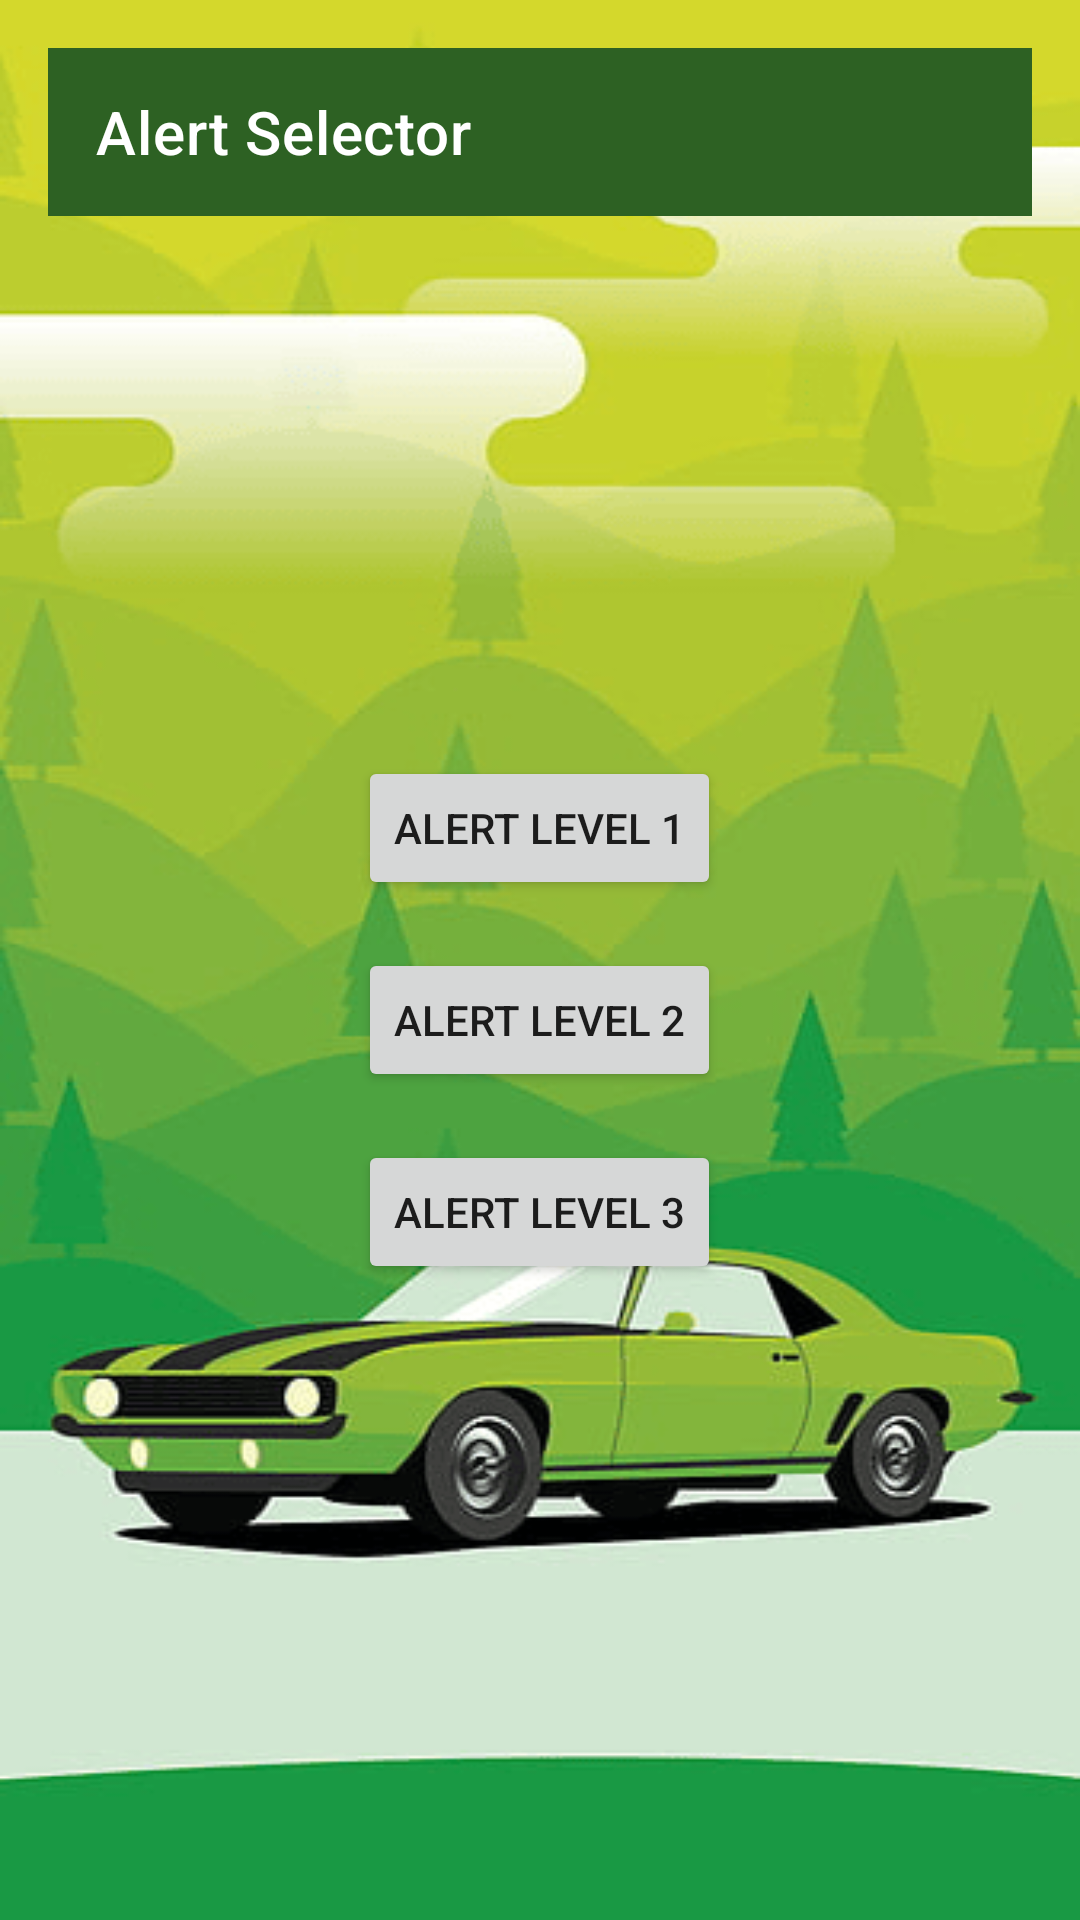

Write the Android layout XML for this screen, with the resource values it uses.
<!-- AndroidManifest.xml: application theme AppTheme -->
<!-- res/layout/alert_activity.xml -->
<?xml version="1.0" encoding="utf-8"?>
<LinearLayout xmlns:android="http://schemas.android.com/apk/res/android"
    xmlns:tools="http://schemas.android.com/tools"
    xmlns:app="http://schemas.android.com/apk/res-auto"
    android:id="@+id/linearLayout"
    android:layout_width="match_parent"
    android:layout_height="match_parent"
    android:orientation="vertical"
    android:gravity="center"
    android:padding="16dp"
    tools:context=".MainActivity"
    android:background="@drawable/loginbkg">

    <androidx.appcompat.widget.Toolbar
        android:id="@+id/toolbar"
        android:layout_width="match_parent"
        android:layout_height="wrap_content"
        android:background="?attr/colorPrimary"
        app:title="Alert Selector"
        app:titleTextColor="@android:color/white"
        app:layout_constraintTop_toTopOf="parent"
        />

    <LinearLayout
        android:layout_width="match_parent"
        android:layout_height="match_parent"
        android:gravity="center"
        android:orientation="vertical"
        >

        <Button
            android:id="@+id/btnAlertLevel1"
            android:layout_width="wrap_content"
            android:layout_height="wrap_content"
            android:text="Alert Level 1"
            android:layout_marginBottom="16dp" />

        <Button
            android:id="@+id/btnAlertLevel2"
            android:layout_width="wrap_content"
            android:layout_height="wrap_content"
            android:text="Alert Level 2"
            android:layout_marginBottom="16dp" />

        <Button
            android:id="@+id/btnAlertLevel3"
            android:layout_width="wrap_content"
            android:layout_height="wrap_content"
            android:text="Alert Level 3"
            android:layout_marginBottom="16dp" />

    </LinearLayout>

</LinearLayout>
<!-- resources referenced by this layout -->
<resources>
  <!-- drawable loginbkg: png bitmap (drawable, 49128 bytes) -->
  <style name="AppTheme" parent="Theme.MaterialComponents.Light.NoActionBar">
          
          <item name="colorPrimary">#FF2D6123</item>
          <item name="colorPrimaryVariant">@color/mp_color_primary_variant</item>
          <item name="colorPrimaryDark">@color/mp_color_primary_dark</item>
          
          <item name="colorSecondary">@color/mp_color_secondary</item>
          <item name="colorSecondaryVariant">@color/mp_color_secondary_variant</item>
          <item name="colorError">@color/mp_color_error</item>
          
          <item name="android:statusBarColor">?attr/colorPrimary</item>
          
          <item name="backgroundTint">@null</item>
      </style>
  <color name="mp_color_primary_variant">#12B5CB</color>
  <color name="mp_color_primary_dark">#00676D</color>
  <color name="mp_color_secondary">#FBBC04</color>
  <color name="mp_color_secondary_variant">#F9AB00</color>
  <color name="mp_color_error">#B00020</color>
</resources>
